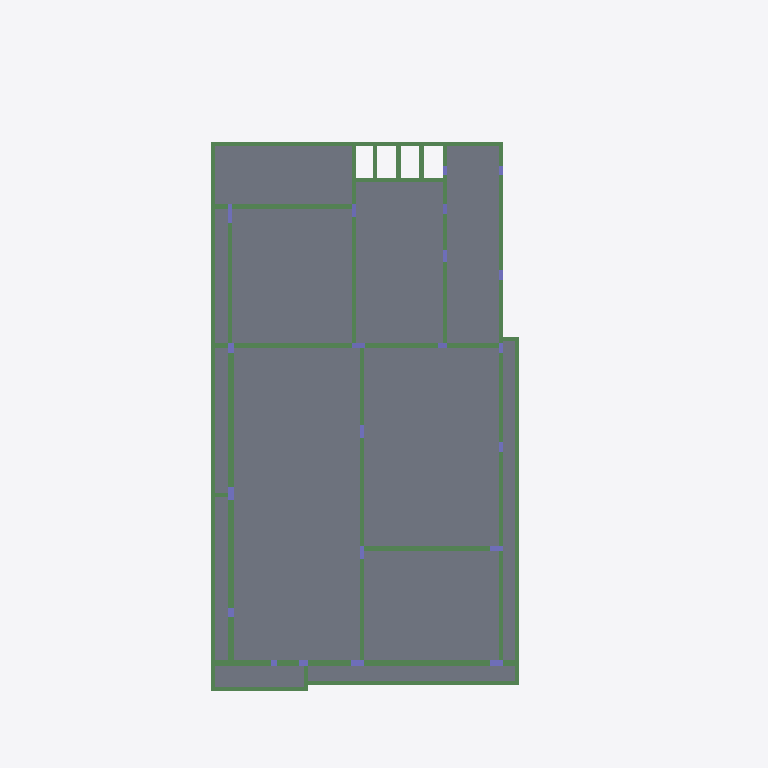
Plan cut of the same IFC building model at storey '2º Pavimento' (level 7.35 m, cut at 8.75 m), seen from above with north up, elements coloured by IFC class: 46 beams (green), 21 columns (violet), 13 slabs (grey). Cut surfaces are drawn darker.
Extent 11.2 m × 22.2 m × 11.8 m (x, y, z). Storeys (7): Fundação at -1.57 m; Laje Fundo da Piscina at -0.97 m; Cintamento at 0.43 m; Térreo at 3.85 m; Fachada at 5.39 m; 2º Pavimento at 7.35 m; Caixa D''água at 9.85 m. Elements (307): 161 IfcBeam, 83 IfcColumn, 32 IfcFooting, 31 IfcSlab.

HEADER;
FILE_DESCRIPTION(('ViewDefinition [CoordinationView]'),'2;1');
FILE_NAME('PROJETO ESTRUTURAL FINAL - JUNHO 2026','2026-06-24T16:11:16',(''),(''),'BIMServer.center IFC Preprocessor 1.0','','');
FILE_SCHEMA(('IFC2X3'));
ENDSEC;
DATA;
#1=IFCPROJECT('2yyfoBRCvFVQHrUT97uygs',#2,'PROJETO ESTRUTURAL FINAL - JUNHO 2026','Estudo 1',$,$,$,(#7),#17);
#68=IFCSITE('2Rw_bHgPj4zB5Up7iYN873',#2,'Exterior',$,$,#66,$,$,$,$,$,$,$,$);
#70=IFCBUILDING('0XQQpiElv4DvNSlWSc2eL4',#2,'',$,$,#72,$,$,$,$,$,$);
#74=IFCBUILDINGSTOREY('252vj_9oPBqRu3$G9RMmYn',#2,'Fundação',$,$,#78,$,$,$,-1.57);
#80=IFCBUILDINGSTOREY('2gRcUUYzbFXRliVPXz$AAo',#2,'Laje Fundo da Piscina',$,$,#83,$,$,$,-0.97);
#85=IFCBUILDINGSTOREY('0p18f5KcH28e$NakCQFvt3',#2,'Cintamento',$,$,#88,$,$,$,0.43);
#90=IFCBUILDINGSTOREY('0hGwbvVCLEOhEcrEsX3DEb',#2,'Térreo',$,$,#93,$,$,$,3.85);
#95=IFCBUILDINGSTOREY('0L3TTId4H5dBXvpubk3rmG',#2,'Fachada',$,$,#98,$,$,$,5.39);
#100=IFCBUILDINGSTOREY('0JHSX4Kn5EZxRy1dZjReOJ',#2,'2º Pavimento',$,$,#103,$,$,$,7.35);
#105=IFCBUILDINGSTOREY('0zHZXuc95D89QEJ33J$_Zs',#2,'Caixa D''água',$,$,#108,$,$,$,9.85);
#11831=IFCSLAB('1LsjC8ltb1Rfs6_9FpbzXW',#2,'Pano 1 (13 cm)','Laje de vigotas armadas','TR8+5',#11828,#11830,$,.FLOOR.);
#14433=IFCSLAB('39JZiGU_906Aj4T7WpuTk5',#2,'Pano 11 (13 cm)','Laje de vigotas armadas','TR8+5',#14430,#14432,$,.FLOOR.);
#12470=IFCSLAB('0C6A2EiMr6Cw9ibAgj2Zz0',#2,'Pano 2 (13 cm)','Laje de vigotas armadas','TR8+5',#12467,#12469,$,.FLOOR.);
#13532=IFCSLAB('3fEN8d9p54_BmEp$p3a5si',#2,'Pano 9 (13 cm)','Laje de vigotas armadas','TR8+5',#13529,#13531,$,.FLOOR.);
#12770=IFCSLAB('2EtAs5jX94rRbsxcMPcYj0',#2,'Pano 3 (13 cm)','Laje de vigotas armadas','TR8+5',#12767,#12769,$,.FLOOR.);
#13124=IFCSLAB('1mh2qV8CLD$xaQOPoIMvyB',#2,'Pano 8 (13 cm)','Laje de vigotas armadas','TR8+5',#13121,#13123,$,.FLOOR.);
#16486=IFCSLAB('2j3YbTXP144ujTG6QOHpMn',#2,'Pano 17 (13 cm)','Laje de vigotas armadas','TR8+5',#16483,#16485,$,.FLOOR.);
#13781=IFCSLAB('2yiqr3j_nBVfs9DsTGvaZK',#2,'Pano 10 (13 cm)','Laje de vigotas armadas','TR8+5',#13778,#13780,$,.FLOOR.);
#16059=IFCSLAB('2ysRbDZtf9QR0oFmawLehw',#2,'Pano 16 (13 cm)','Laje de vigotas armadas','TR8+5',#16056,#16058,$,.FLOOR.);
#17974=IFCBEAM('2Kisr69qz5mwsys2bUa4c1',#2,'Viga 35 (14x40)','Retangular. Concreto armado','14x40',#17971,#17973,$);
#15387=IFCSLAB('0CK6OA7CX2hAMTSi0lgeUq',#2,'Pano 14 (13 cm)','Laje de vigotas armadas','TR8+5',#15384,#15386,$,.FLOOR.);
#15736=IFCSLAB('1jHCjDpTv6PxQRogLpLxsG',#2,'Pano 15 (13 cm)','Laje de vigotas armadas','TR8+5',#15733,#15735,$,.FLOOR.);
#14863=IFCSLAB('0Z_NY9Gf9F_8p$eFQfi0wO',#2,'Pano 12 (13 cm)','Laje de vigotas armadas','TR8+5',#14860,#14862,$,.FLOOR.);
#15089=IFCSLAB('2zMH4MdZP5JeTyGqvO0jif',#2,'Pano 13 (13 cm)','Laje de vigotas armadas','TR8+5',#15086,#15088,$,.FLOOR.);
#18289=IFCBEAM('2$ixYNYBjBkARYj6vTcmo7',#2,'Viga 44 (14x40)','Retangular. Concreto armado','14x40',#18286,#18288,$);
#17904=IFCBEAM('3OO8zmuhHFJhtTHGv92oBP',#2,'Viga 33 (14x40)','Retangular. Concreto armado','14x40',#17901,#17903,$);
#17206=IFCBEAM('1l_v4Hm1L6oRXpeY6Z065G',#2,'Viga 13 (19x40)','Retangular. Concreto armado','19x40',#17203,#17205,$);
#18324=IFCBEAM('1W$DaxwoH7AeJlv5YjNPt9',#2,'Viga 45 (19x60)','Retangular. Concreto armado','19x60',#18321,#18323,$);
#17171=IFCBEAM('1vQOTytM9468_ufeXBw4$$',#2,'Viga 12 (19x40)','Retangular. Concreto armado','19x40',#17168,#17170,$);
#17101=IFCBEAM('2nUtyyRa92Jud62faDTDZh',#2,'Viga 10 (14x40)','Retangular. Concreto armado','14x40',#17098,#17100,$);
#16821=IFCBEAM('2bNWMdvfP5oARJLjes5p3r',#2,'Viga 2 (14x40)','Retangular. Concreto armado','14x40',#16818,#16820,$);
#17031=IFCBEAM('1qCTFzE4X2pfA5I$Fh0Xls',#2,'Viga 8 (14x40)','Retangular. Concreto armado','14x40',#17028,#17030,$);
#17554=IFCBEAM('0L7$XRBuD8UutM2u8SNePq',#2,'Viga 23 (14x40)','Retangular. Concreto armado','14x40',#17551,#17553,$);
#16856=IFCBEAM('0BzpH8j0H6quWiOR4mNWJg',#2,'Viga 3 (14x60)','Retangular. Concreto armado','14x60',#16853,#16855,$);
#16785=IFCBEAM('09qYE4rUr6cwUAVBo8icIt',#2,'Viga 1 (14x40)','Retangular. Concreto armado','14x40',#16782,#16784,$);
#17309=IFCBEAM('3yUPxaJB5A68dDWNOu$oY5',#2,'Viga 16 (14x60)','Retangular. Concreto armado','14x60',#17306,#17308,$);
#17449=IFCBEAM('0Rt7zf3bnFr8I6zkMlKW5y',#2,'Viga 20 (14x40)','Retangular. Concreto armado','14x40',#17446,#17448,$);
#17414=IFCBEAM('0rlLikAib2sP12Znxj8BlS',#2,'Viga 19 (14x40)','Retangular. Concreto armado','14x40',#17411,#17413,$);
#16961=IFCBEAM('006$y366fDMQjmr2syry2L',#2,'Viga 6 (14x40)','Retangular. Concreto armado','14x40',#16958,#16960,$);
#17344=IFCBEAM('0FeFGzh0L8q80SQjei7Wtv',#2,'Viga 17 (14x60)','Retangular. Concreto armado','14x60',#17341,#17343,$);
#17484=IFCBEAM('1ybrwlqhTFm97WHxCMIbKK',#2,'Viga 21 (14x40)','Retangular. Concreto armado','14x40',#17481,#17483,$);
#18009=IFCBEAM('075$lhfAH4Dhsf4GoliQqO',#2,'Viga 36 (14x40)','Retangular. Concreto armado','14x40',#18006,#18008,$);
#17379=IFCBEAM('2VIHuOD_H8l9vp22vlLAuX',#2,'Viga 18 (14x40)','Retangular. Concreto armado','14x40',#17376,#17378,$);
#17589=IFCBEAM('3$Xxr_rpb6hhhaQaFYwIKe',#2,'Viga 24 (14x40)','Retangular. Concreto armado','14x40',#17586,#17588,$);
#16926=IFCBEAM('3TJms5wsbAxgIJhvamCWM9',#2,'Viga 5 (14x40)','Retangular. Concreto armado','14x40',#16923,#16925,$);
#17066=IFCBEAM('306bLQE619PRYLJnAc1xPj',#2,'Viga 9 (14x40)','Retangular. Concreto armado','14x40',#17063,#17065,$);
#17834=IFCBEAM('38sjLU3i1Dn8mcz2RQu_4X',#2,'Viga 31 (14x40)','Retangular. Concreto armado','14x40',#17831,#17833,$);
#17241=IFCBEAM('1CI4c064D1cOctFtkV6Htn',#2,'Viga 14 (19x60)','Retangular. Concreto armado','19x60',#17238,#17240,$);
#18044=IFCBEAM('2y_OqzNMv2ZAkltGx8i3fd',#2,'Viga 37 (14x40)','Retangular. Concreto armado','14x40',#18041,#18043,$);
#18254=IFCBEAM('05h8hifb5Ehv34NQOYLIO9',#2,'Viga 43 (19x60)','Retangular. Concreto armado','19x60',#18251,#18253,$);
#17519=IFCBEAM('0$lRDdWm5C4v7Jlu$dMooN',#2,'Viga 22 (14x40)','Retangular. Concreto armado','14x40',#17516,#17518,$);
#16996=IFCBEAM('0ypeWoJi1AFw$uVnSUmWfm',#2,'Viga 7 (14x40)','Retangular. Concreto armado','14x40',#16993,#16995,$);
#17136=IFCBEAM('0qbQ0yvNH5IhL0Bk5mNRg6',#2,'Viga 11 (19x60)','Retangular. Concreto armado','19x60',#17133,#17135,$);
#17799=IFCBEAM('0rqLwXUgn4ov6neS$oh0Yx',#2,'Viga 30 (14x40)','Retangular. Concreto armado','14x40',#17796,#17798,$);
#17694=IFCBEAM('2T06_c4Qj4MQ10mO8UG0CI',#2,'Viga 27 (14x40)','Retangular. Concreto armado','14x40',#17691,#17693,$);
#17729=IFCBEAM('1rib9GudT2hfxF1HbPrYSG',#2,'Viga 28 (14x40)','Retangular. Concreto armado','14x40',#17726,#17728,$);
#16891=IFCBEAM('0KjB9iJSj9ouAPxMqkKgWu',#2,'Viga 4 (14x40)','Retangular. Concreto armado','14x40',#16888,#16890,$);
#17659=IFCBEAM('1eaUe3Y916Yvr39R25LlgT',#2,'Viga 26 (14x40)','Retangular. Concreto armado','14x40',#17656,#17658,$);
#18359=IFCBEAM('0nFrmLL3rAbBB557wkIdfy',#2,'Viga 46 (19x60)','Retangular. Concreto armado','19x60',#18356,#18358,$);
#18219=IFCBEAM('3zcm8E1BX8xgn5zuNdVaqo',#2,'Viga 42 (14x40)','Retangular. Concreto armado','14x40',#18216,#18218,$);
#17764=IFCBEAM('0TcPqRIfL0eflIxvKLiGWs',#2,'Viga 29 (14x40)','Retangular. Concreto armado','14x40',#17761,#17763,$);
#17624=IFCBEAM('08Rn8ftar2CuniHZUdHi8s',#2,'Viga 25 (14x40)','Retangular. Concreto armado','14x40',#17621,#17623,$);
#18149=IFCBEAM('3jXPrEpB1AWwjySorP6hix',#2,'Viga 40 (19x35)','Retangular. Concreto armado','19x35',#18146,#18148,$);
#17939=IFCBEAM('1JRxbpG0r6JxS_IRNF0WkE',#2,'Viga 34 (14x40)','Retangular. Concreto armado','14x40',#17936,#17938,$);
#11209=IFCCOLUMN('3AMQhDq856NOJW0x5f1V$V',#2,'P12 (19x40)','Retangular. Concreto armado','19x40',#11206,#11208,$);
#11389=IFCCOLUMN('2GJPby82HBqeEgsWYO_Bo4',#2,'P21 (40x19)','Retangular. Concreto armado','40x19',#11386,#11388,$);
#11794=IFCCOLUMN('3tGb9GPnD6R8KGAvXZvlQL',#2,'P32 (40x19)','Retangular. Concreto armado','40x19',#11791,#11793,$);
#10920=IFCCOLUMN('0Poglud1P1ifOS$kAJP9Kn',#2,'P4 (14x60)','Retangular. Concreto armado','14x60',#10917,#10919,$);
#17869=IFCBEAM('2AtlkyPrTA8gUwuYjyAixW',#2,'Viga 32 (14x40)','Retangular. Concreto armado','14x40',#17866,#17868,$);
#17276=IFCBEAM('0IqhenUxD5SPCnwRLqGEQN',#2,'Viga 15 (19x13)','Retangular. Concreto armado','19x13',#17273,#17275,$);
#18114=IFCBEAM('0iZDS1UUT46vB1tXEu2hCK',#2,'Viga 39 (14x35)','Retangular. Concreto armado','14x35',#18111,#18113,$);
#18079=IFCBEAM('2dT4XHUwn8wuraxod8ie$b',#2,'Viga 38 (14x35)','Retangular. Concreto armado','14x35',#18076,#18078,$);
#11281=IFCCOLUMN('0myThBGlH4aghxJMm3_ZrA',#2,'P15 (40x14)','Retangular. Concreto armado','40x14',#11278,#11280,$);
#18431=IFCCOLUMN('1hDmjP6kfC9hYcanhu1T_o',#2,'P28 (40x14)','Retangular. Concreto armado','40x14',#18428,#18430,$);
#11533=IFCCOLUMN('326aTDZYHEQ9TVU_aIMgEI',#2,'P27 (19x30)','Retangular. Concreto armado','19x30',#11530,#11532,$);
#18184=IFCBEAM('3xTANXE1zFevHARzAh3g$S',#2,'Viga 41 (14x35)','Retangular. Concreto armado','14x35',#18181,#18183,$);
#11317=IFCCOLUMN('1PqW8$gSn6iuXhfORo2T4Y',#2,'P17 (19x30)','Retangular. Concreto armado','19x30',#11314,#11316,$);
#11569=IFCCOLUMN('1aN6RM1RH7uPXKd1Agdfqm',#2,'P20 (30x19)','Retangular. Concreto armado','30x19',#11566,#11568,$);
#11173=IFCCOLUMN('1Blt$kAGvAz8o6SBQDgO3G',#2,'P30 (14x40)','Retangular. Concreto armado','14x40',#11170,#11172,$);
#11245=IFCCOLUMN('3biRCS_1TD4P3WwVWqEHLf',#2,'P14 (14x40)','Retangular. Concreto armado','14x40',#11242,#11244,$);
#18394=IFCCOLUMN('1VI_lLFr5618UY9WE7as1R',#2,'P26 (14x40)','Retangular. Concreto armado','14x40',#18391,#18393,$);
#11065=IFCCOLUMN('0tC8TbL4XFiRsNmuSPo45x',#2,'P5 (14x40)','Retangular. Concreto armado','14x40',#11062,#11064,$);
#18467=IFCCOLUMN('1yUHSB76P29vtgYOWO99k_',#2,'P34 (30x14)','Retangular. Concreto armado','30x14',#18464,#18466,$);
#11101=IFCCOLUMN('3zEaJzBXH1oPcqOGUCIsnm',#2,'P7 (14x30)','Retangular. Concreto armado','14x30',#11098,#11100,$);
#11425=IFCCOLUMN('3fnCQkMtT2kgww6dRA0s4s',#2,'P29 (14x30)','Retangular. Concreto armado','14x30',#11422,#11424,$);
#11461=IFCCOLUMN('3EUBBN2CDCDwlOg_F5pmOb',#2,'P31 (14x30)','Retangular. Concreto armado','14x30',#11458,#11460,$);
#18503=IFCCOLUMN('3GNU2lLpb4nPrUXucEia0F',#2,'P33 (14x30)','Retangular. Concreto armado','14x30',#18500,#18502,$);
#10957=IFCCOLUMN('3t_mpY3X5Byxx5yM11_jWg',#2,'P2 (14x30)','Retangular. Concreto armado','14x30',#10954,#10956,$);
#10993=IFCCOLUMN('0akhTgn0X6xxcHBZdCXnp8',#2,'P3 (14x30)','Retangular. Concreto armado','14x30',#10990,#10992,$);
#11353=IFCCOLUMN('0GHYx718fByBTR0QAbcd5H',#2,'P19 (19x19)','Retangular. Concreto armado','19x19',#11350,#11352,$);
ENDSEC;
